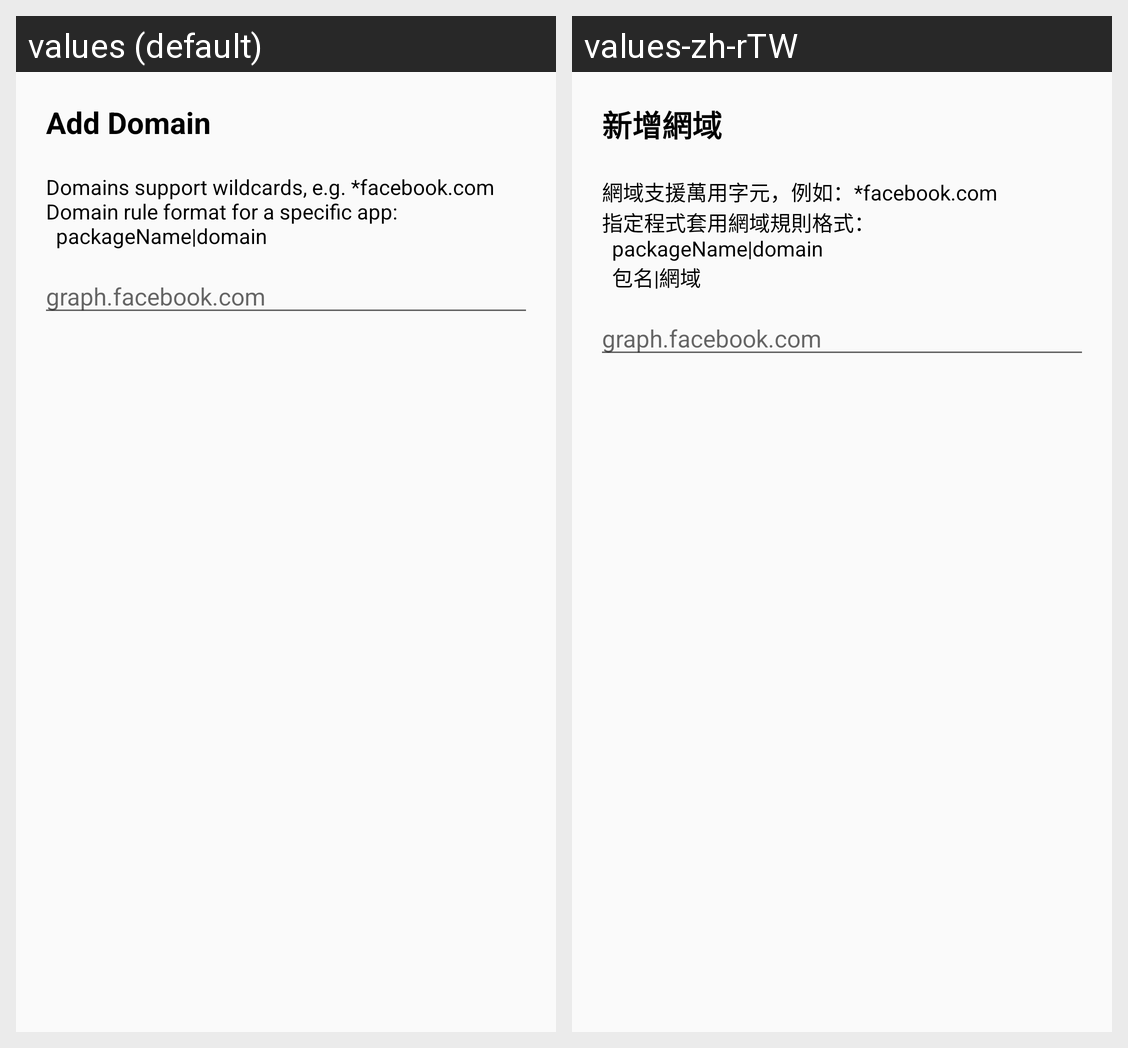

The Android screen above is rendered under two locales of the same app. Produce the string resources it draws, with the default and per-locale values.
Android screen res/layout/dialog_whitelist_domain.xml rendered under 2 locales, left to right: values (default), values-zh-rTW. Device: Nexus 5 (rendered at 1080×1920; each locale shown at half size, 540×960, under a caption strip naming it); theme AppTheme.
Strings drawn on this screen, with the default value and each locale's value (text and hints the layout hard-codes, and strings that could not be matched under every locale, appear in the picture but are not listed):

dialog_whitelist_domain_title
  values: Add Domain
  values-zh-rTW: 新增網域

dialog_whitelist_domain_info
  values: Domains support wildcards, e.g. *facebook.com 
      Domain rule format for a specific app: 
      	packageName|domain
  values-zh-rTW: 網域支援萬用字元，例如：*facebook.com 
      指定程式套用網域規則格式： 
      	packageName|domain 
      	包名|網域
